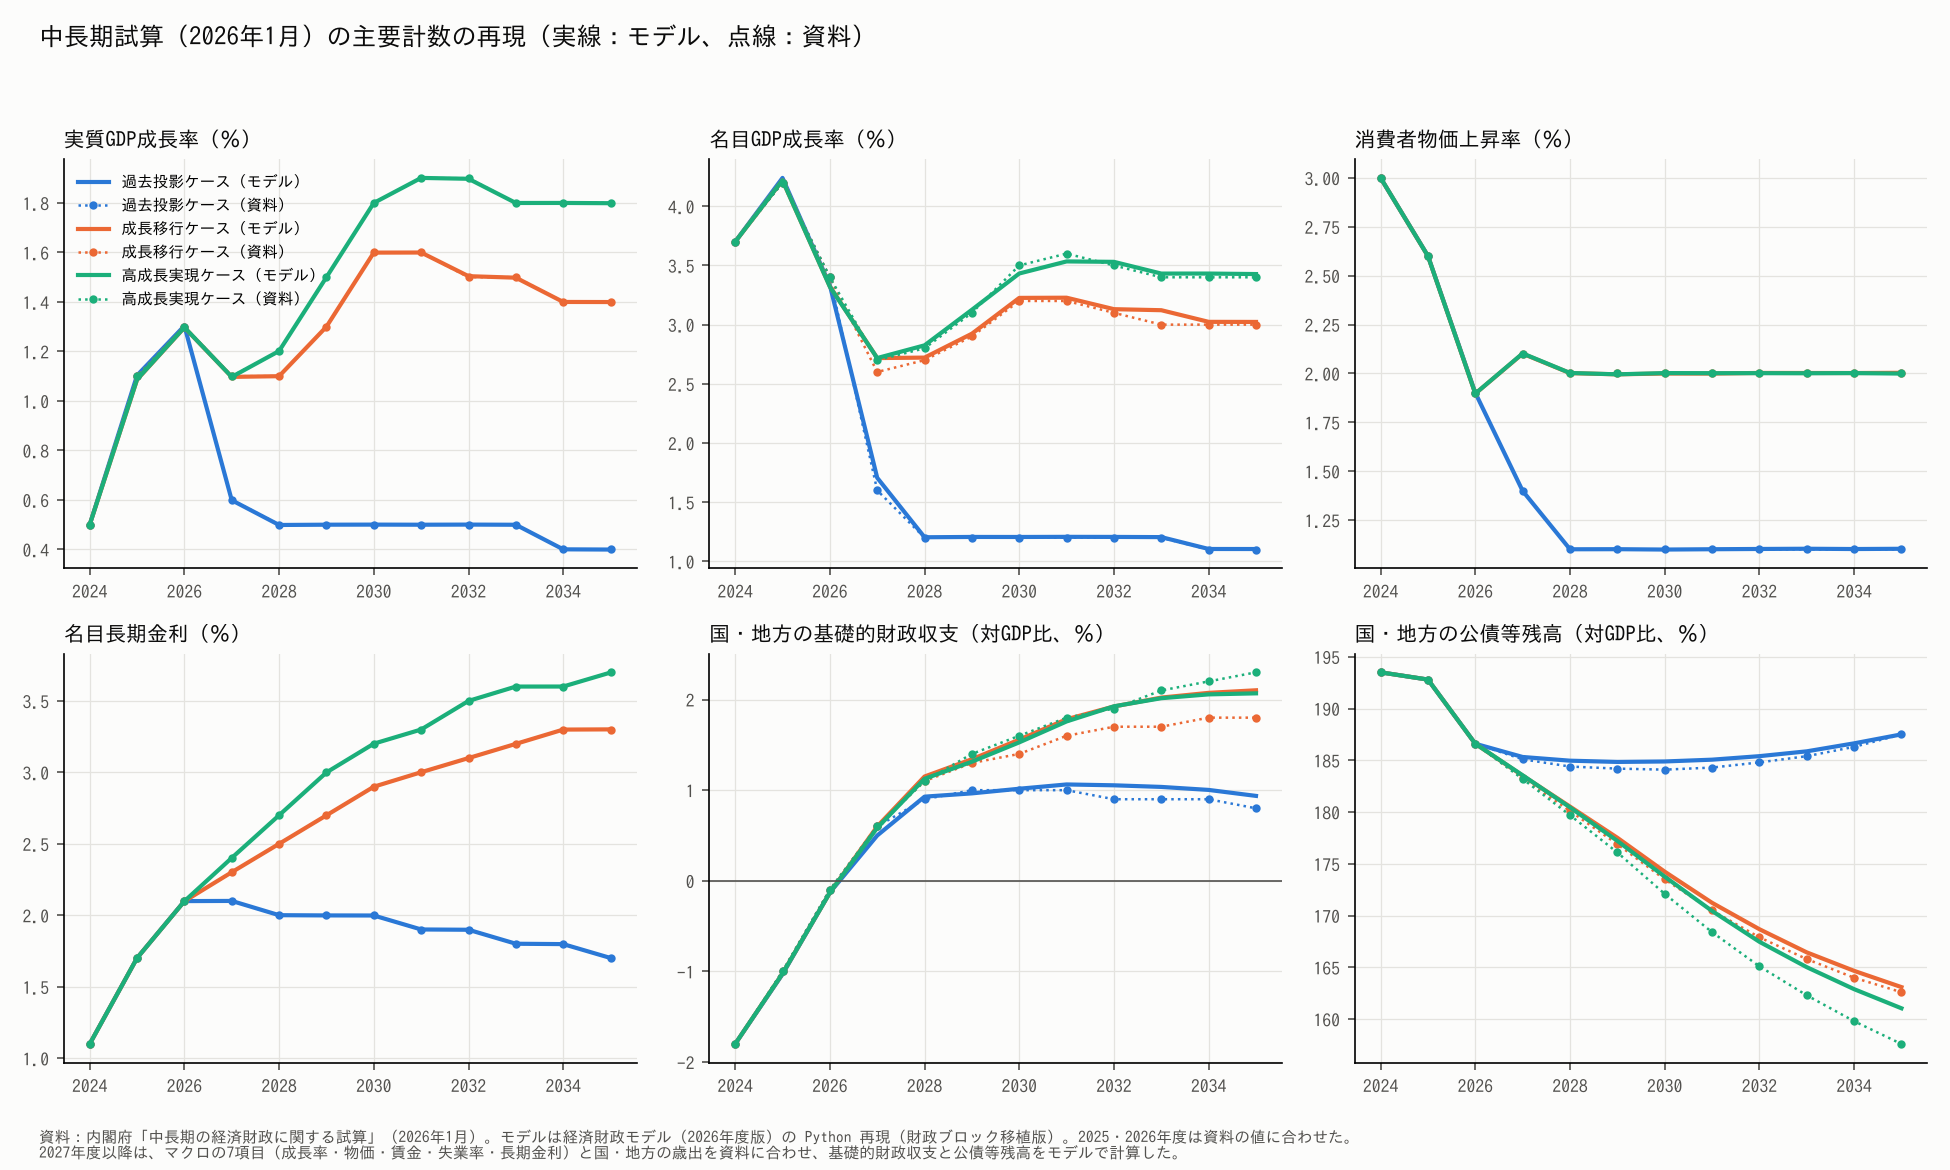

Source data for this figure (header and first rows):
case, item, year, model, published
kako, 潜在成長率, 2024, 0.5, 0.5
kako, 実質GDP成長率, 2024, 0.5, 0.5
kako, 名目GDP成長率, 2024, 3.7, 3.7
kako, 名目GDP, 2024, 642.4, 642.4
kako, 1人当たり実質GDP成長率, 2024, 0.9, 0.9
kako, 賃金上昇率, 2024, 3.2, 3.2
kako, 完全失業率, 2024, 2.5, 2.5
kako, 消費者物価上昇率, 2024, 3.0, 3.0
kako, GDPデフレーター変化率, 2024, 3.2, 3.2
kako, 名目長期金利, 2024, 1.1, 1.1
kako, 基礎的財政収支（対GDP比）, 2024, -1.8, -1.8
kako, 公債等残高（対GDP比）, 2024, 193.5, 193.5
kako, 潜在成長率, 2025, 0.6019, 0.6
kako, 実質GDP成長率, 2025, 1.103, 1.1
kako, 名目GDP成長率, 2025, 4.24, 4.2
kako, 名目GDP, 2025, 669.7, 669.2
kako, 1人当たり実質GDP成長率, 2025, 1.572, 1.5
kako, 賃金上昇率, 2025, 3.199, 3.2
kako, 完全失業率, 2025, 2.5, 2.5
kako, 消費者物価上昇率, 2025, 2.601, 2.6
kako, GDPデフレーター変化率, 2025, 3.102, 3.1
kako, 名目長期金利, 2025, 1.701, 1.7
kako, 基礎的財政収支（対GDP比）, 2025, -1.03, -1.0
kako, 公債等残高（対GDP比）, 2025, 192.8, 192.8
kako, 潜在成長率, 2026, 0.8004, 0.8
kako, 実質GDP成長率, 2026, 1.303, 1.3
kako, 名目GDP成長率, 2026, 3.333, 3.4
kako, 名目GDP, 2026, 692, 691.9
kako, 1人当たり実質GDP成長率, 2026, 1.829, 1.8
kako, 賃金上昇率, 2026, 3.199, 3.2
kako, 完全失業率, 2026, 2.4, 2.4
kako, 消費者物価上昇率, 2026, 1.901, 1.9
kako, GDPデフレーター変化率, 2026, 2.004, 2.0
kako, 名目長期金利, 2026, 2.1, 2.1
kako, 基礎的財政収支（対GDP比）, 2026, -0.1294, -0.1
kako, 公債等残高（対GDP比）, 2026, 186.6, 186.6
kako, 潜在成長率, 2027, 0.7007, 0.7
kako, 実質GDP成長率, 2027, 0.5987, 0.6
kako, 名目GDP成長率, 2027, 1.706, 1.6
kako, 名目GDP, 2027, 703.8, 703.1
kako, 1人当たり実質GDP成長率, 2027, 1.12, 1.1
kako, 賃金上昇率, 2027, 1.6, 1.6
kako, 完全失業率, 2027, 2.397, 2.4
kako, 消費者物価上昇率, 2027, 1.399, 1.4
kako, GDPデフレーター変化率, 2027, 1.101, 1.1
kako, 名目長期金利, 2027, 2.101, 2.1
kako, 基礎的財政収支（対GDP比）, 2027, 0.4998, 0.6
kako, 公債等残高（対GDP比）, 2027, 185.3, 185.1
kako, 潜在成長率, 2028, 0.5953, 0.6
kako, 実質GDP成長率, 2028, 0.4987, 0.5
kako, 名目GDP成長率, 2028, 1.204, 1.2
kako, 名目GDP, 2028, 712.3, 711.9
kako, 1人当たり実質GDP成長率, 2028, 1.02, 1.1
kako, 賃金上昇率, 2028, 1.5, 1.5
kako, 完全失業率, 2028, 2.497, 2.5
kako, 消費者物価上昇率, 2028, 1.101, 1.1
kako, GDPデフレーター変化率, 2028, 0.7017, 0.7
kako, 名目長期金利, 2028, 2.001, 2.0
kako, 基礎的財政収支（対GDP比）, 2028, 0.9286, 0.9
kako, 公債等残高（対GDP比）, 2028, 185, 184.4
... 372 more rows
